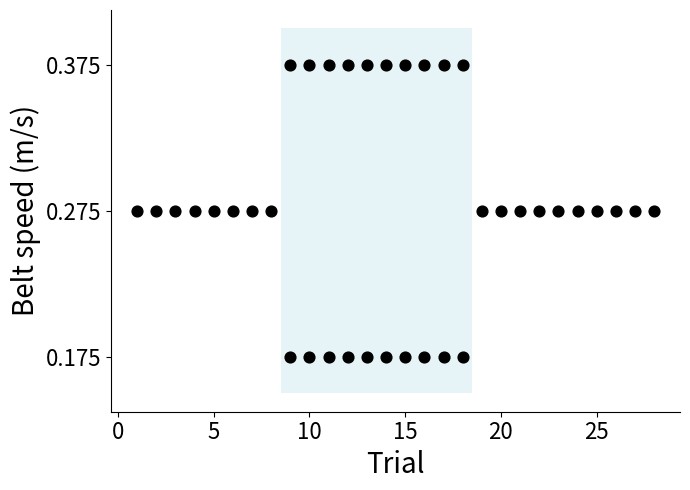
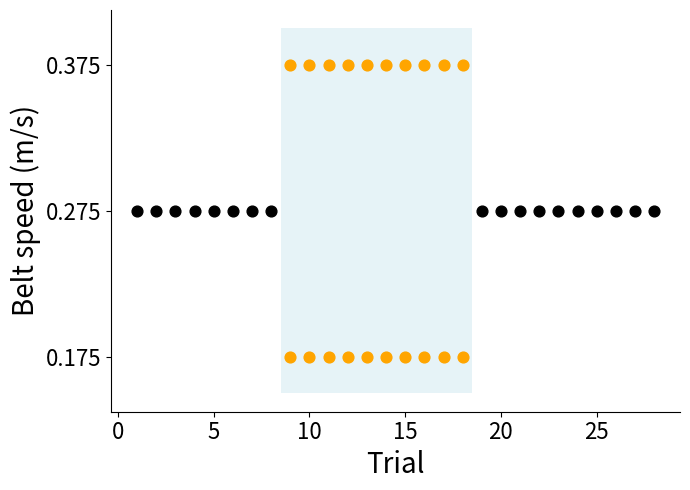
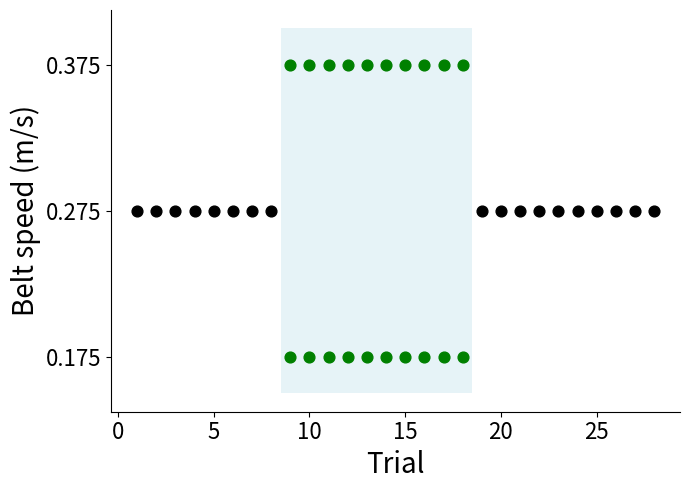
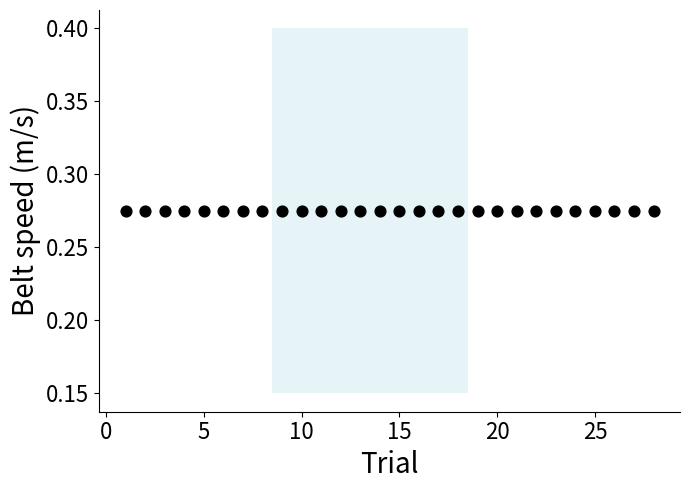
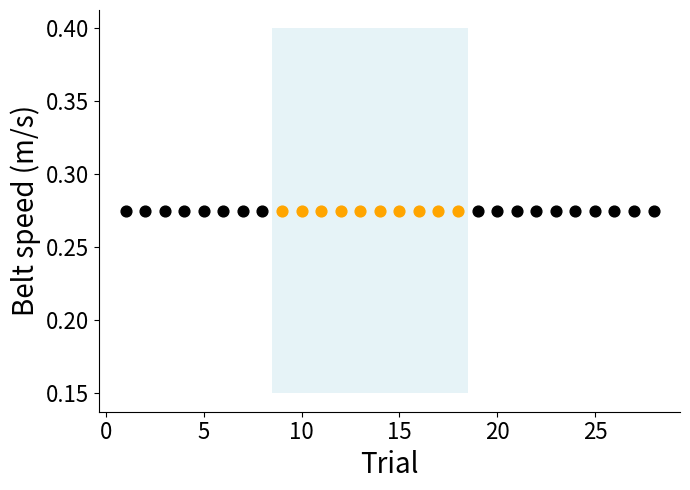
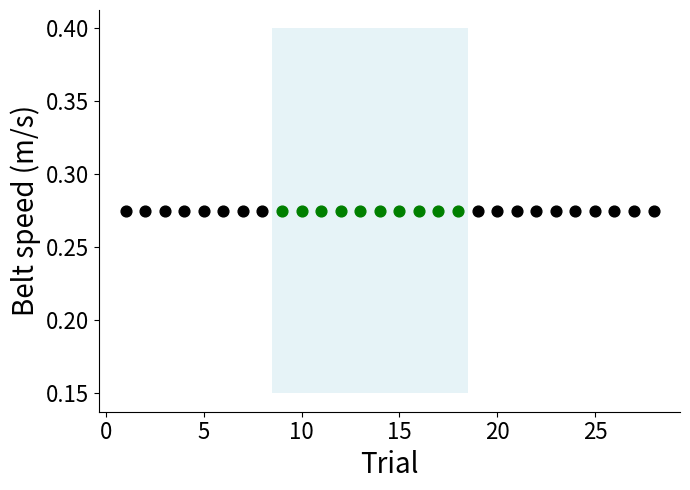

Write the Python code that produced these figures, in order.
import numpy as np
import matplotlib.pyplot as plt

fig, ax = plt.subplots(figsize=(7, 5), tight_layout=True)
rectangle = plt.Rectangle((8.5, 0.15), 10, 0.25, fc='lightblue', alpha=0.3, zorder=0)
plt.gca().add_patch(rectangle)
ax.scatter([1, 2, 3, 4, 5, 6, 7, 8], [0.275, 0.275, 0.275, 0.275, 0.275, 0.275, 0.275, 0.275], color='black', s=60)
ax.scatter([9, 10, 11, 12, 13, 14, 15, 16, 17, 18], [0.375, 0.375, 0.375, 0.375, 0.375, 0.375, 0.375, 0.375, 0.375, 0.375], color='black', s=60)
ax.scatter([9, 10, 11, 12, 13, 14, 15, 16, 17, 18], [0.175, 0.175, 0.175, 0.175, 0.175, 0.175, 0.175, 0.175, 0.175, 0.175], color='black', s=60)
ax.scatter([19, 20, 21, 22, 23, 24, 25, 26, 27, 28], [0.275, 0.275, 0.275, 0.275, 0.275, 0.275, 0.275, 0.275, 0.275, 0.275], color='black', s=60)
ax.set_xlabel('Trial', fontsize=20)
ax.set_ylabel('Belt speed (m/s)', fontsize=20)
ax.set_yticks([0.175, 0.275, 0.375])
plt.xticks(fontsize=16)
plt.yticks(fontsize=16)
ax.spines['right'].set_visible(False)
ax.spines['top'].set_visible(False)
plt.savefig('J:\\Miniscope figures\\for figures\\' + 'split_session_protocol_opto.png', dpi=128)

fig, ax = plt.subplots(figsize=(7, 5), tight_layout=True)
rectangle = plt.Rectangle((8.5, 0.15), 10, 0.25, fc='lightblue', alpha=0.3, zorder=0)
plt.gca().add_patch(rectangle)
ax.scatter([1, 2, 3, 4, 5, 6, 7, 8], [0.275, 0.275, 0.275, 0.275, 0.275, 0.275, 0.275, 0.275], color='black', s=60)
ax.scatter([9, 10, 11, 12, 13, 14, 15, 16, 17, 18], [0.375, 0.375, 0.375, 0.375, 0.375, 0.375, 0.375, 0.375, 0.375, 0.375], color='orange', s=60)
ax.scatter([9, 10, 11, 12, 13, 14, 15, 16, 17, 18], [0.175, 0.175, 0.175, 0.175, 0.175, 0.175, 0.175, 0.175, 0.175, 0.175], color='orange', s=60)
ax.scatter([19, 20, 21, 22, 23, 24, 25, 26, 27, 28], [0.275, 0.275, 0.275, 0.275, 0.275, 0.275, 0.275, 0.275, 0.275, 0.275], color='black', s=60)
ax.set_xlabel('Trial', fontsize=20)
ax.set_ylabel('Belt speed (m/s)', fontsize=20)
ax.set_yticks([0.175, 0.275, 0.375])
plt.xticks(fontsize=16)
plt.yticks(fontsize=16)
ax.spines['right'].set_visible(False)
ax.spines['top'].set_visible(False)
plt.savefig('J:\\Miniscope figures\\for figures\\' + 'split_session_protocol_opto_stance.png', dpi=128)

fig, ax = plt.subplots(figsize=(7, 5), tight_layout=True)
rectangle = plt.Rectangle((8.5, 0.15), 10, 0.25, fc='lightblue', alpha=0.3, zorder=0)
plt.gca().add_patch(rectangle)
ax.scatter([1, 2, 3, 4, 5, 6, 7, 8], [0.275, 0.275, 0.275, 0.275, 0.275, 0.275, 0.275, 0.275], color='black', s=60)
ax.scatter([9, 10, 11, 12, 13, 14, 15, 16, 17, 18], [0.375, 0.375, 0.375, 0.375, 0.375, 0.375, 0.375, 0.375, 0.375, 0.375], color='green', s=60)
ax.scatter([9, 10, 11, 12, 13, 14, 15, 16, 17, 18], [0.175, 0.175, 0.175, 0.175, 0.175, 0.175, 0.175, 0.175, 0.175, 0.175], color='green', s=60)
ax.scatter([19, 20, 21, 22, 23, 24, 25, 26, 27, 28], [0.275, 0.275, 0.275, 0.275, 0.275, 0.275, 0.275, 0.275, 0.275, 0.275], color='black', s=60)
ax.set_xlabel('Trial', fontsize=20)
ax.set_ylabel('Belt speed (m/s)', fontsize=20)
ax.set_yticks([0.175, 0.275, 0.375])
plt.xticks(fontsize=16)
plt.yticks(fontsize=16)
ax.spines['right'].set_visible(False)
ax.spines['top'].set_visible(False)
plt.savefig('J:\\Miniscope figures\\for figures\\' + 'split_session_protocol_opto_swing.png', dpi=128)

fig, ax = plt.subplots(figsize=(7, 5), tight_layout=True)
rectangle = plt.Rectangle((8.5, 0.15), 10, 0.25, fc='lightblue', alpha=0.3, zorder=0)
plt.gca().add_patch(rectangle)
ax.scatter([1, 2, 3, 4, 5, 6, 7, 8, 9, 10, 11, 12, 13, 14, 15, 16, 17, 18, 19, 20, 21, 22, 23, 24, 25, 26, 27, 28],
           [0.275, 0.275, 0.275, 0.275, 0.275, 0.275, 0.275, 0.275, 0.275, 0.275, 0.275, 0.275, 0.275,
            0.275, 0.275, 0.275, 0.275, 0.275, 0.275, 0.275, 0.275, 0.275, 0.275, 0.275, 0.275, 0.275, 0.275, 0.275], color='black', s=60)
ax.set_xlabel('Trial', fontsize=20)
ax.set_ylabel('Belt speed (m/s)', fontsize=20)
plt.xticks(fontsize=16)
plt.yticks(fontsize=16)
ax.spines['right'].set_visible(False)
ax.spines['top'].set_visible(False)
plt.savefig('J:\\Miniscope figures\\for figures\\' + 'tied_session_protocol_opto.png', dpi=128)

fig, ax = plt.subplots(figsize=(7, 5), tight_layout=True)
rectangle = plt.Rectangle((8.5, 0.15), 10, 0.25, fc='lightblue', alpha=0.3, zorder=0)
plt.gca().add_patch(rectangle)
ax.scatter([1, 2, 3, 4, 5, 6, 7, 8, 19, 20, 21, 22, 23, 24, 25, 26, 27, 28],
           [0.275, 0.275, 0.275,  0.275, 0.275, 0.275, 0.275, 0.275, 0.275,
            0.275, 0.275, 0.275, 0.275, 0.275, 0.275, 0.275, 0.275, 0.275], color='black', s=60)
ax.scatter([9, 10, 11, 12, 13, 14, 15, 16, 17, 18],
           [0.275, 0.275, 0.275,  0.275, 0.275, 0.275, 0.275, 0.275, 0.275, 0.275], color='orange', s=60)
ax.set_xlabel('Trial', fontsize=20)
ax.set_ylabel('Belt speed (m/s)', fontsize=20)
plt.xticks(fontsize=16)
plt.yticks(fontsize=16)
ax.spines['right'].set_visible(False)
ax.spines['top'].set_visible(False)
plt.savefig('J:\\Miniscope figures\\for figures\\' + 'tied_session_protocol_opto_stance.png', dpi=128)

fig, ax = plt.subplots(figsize=(7, 5), tight_layout=True)
rectangle = plt.Rectangle((8.5, 0.15), 10, 0.25, fc='lightblue', alpha=0.3, zorder=0)
plt.gca().add_patch(rectangle)
ax.scatter([1, 2, 3, 4, 5, 6, 7, 8, 19, 20, 21, 22, 23, 24, 25, 26, 27, 28],
           [0.275, 0.275, 0.275,  0.275, 0.275, 0.275, 0.275, 0.275, 0.275,
            0.275, 0.275, 0.275, 0.275, 0.275, 0.275, 0.275, 0.275, 0.275], color='black', s=60)
ax.scatter([9, 10, 11, 12, 13, 14, 15, 16, 17, 18],
           [0.275, 0.275, 0.275,  0.275, 0.275, 0.275, 0.275, 0.275, 0.275, 0.275], color='green', s=60)
ax.set_xlabel('Trial', fontsize=20)
ax.set_ylabel('Belt speed (m/s)', fontsize=20)
plt.xticks(fontsize=16)
plt.yticks(fontsize=16)
ax.spines['right'].set_visible(False)
ax.spines['top'].set_visible(False)
plt.savefig('J:\\Miniscope figures\\for figures\\' + 'tied_session_protocol_opto_swing.png', dpi=128)
